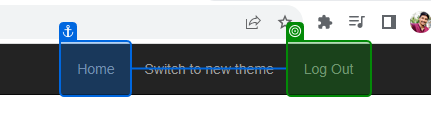
Task: This process developed ussing RE Framework to process the Work Items of type WI5
Workflow: ACME_LogOut

Step 1: check the link 'Log Out' in window 'ACME System 1 - Dashboard' (chrome.exe)

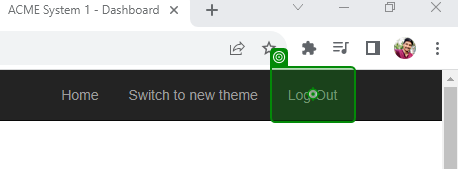
Step 2: click on the link 'Log Out' in window 'ACME System 1 - Dashboard' (chrome.exe)
